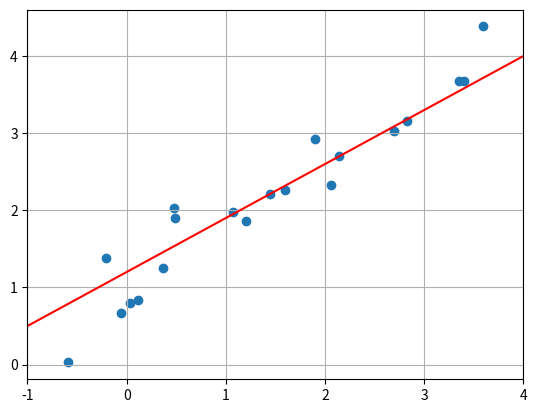

Reproduce this figure in Python.
import numpy as np
import matplotlib.pyplot as plt

def mathfunc(x):
    y = 0.7*x+1.2
    return y

xmin = -1.0
xmax = 4.0
num = 20

np.random.seed(5)

dataX = (xmax - xmin) * np.random.rand(num) + xmin
dataX = np.sort(dataX)


dataY = mathfunc(dataX)


dataY += np.random.normal(loc=0.0, scale=0.5, size=num)


def objectfunc(a, b, x):
    y  = a * x + b
    return y

def error_func(a, b, x, y):
    error = 1.0/2.0 * sum((y - objectfunc(a, b, x))**2)
    return error

def d_a(a, b):
    z =  sum((dataY - a * dataX - b)*(-dataX))
    return z

def d_b(a, b):
    z =  sum((dataY - a * dataX - b)*(-1))
    return z

eta = 0.01
a = 10
b = 10

eps = 0.0001
old_para_a = a
old_para_b = b

history = np.zeros((0,4))

ct = 0
for i in range(1000):

    a = a - eta * d_a(a, b)
    b = b - eta * d_b(a, b)
    err = error_func(a, b, dataX, dataY)

    history = np.vstack((history, [ct, err, a, b]))

    if abs(old_para_a - a) < eps and abs(old_para_b - b)< eps :
        break

    old_para_a = a
    old_para_b = b

    ct+=1

print('a=', a)
print('b=', b)

def func(x):
    y = a*x+b
    return y

xmin = -1.0
xmax = 4.0
num = 100
x = np.linspace(xmin, xmax, num)
y = mathfunc(x)

plt.plot(x, y, color='red')
plt.scatter(dataX, dataY)
plt.xlim(xmin, xmax)
plt.grid(True)
plt.show()